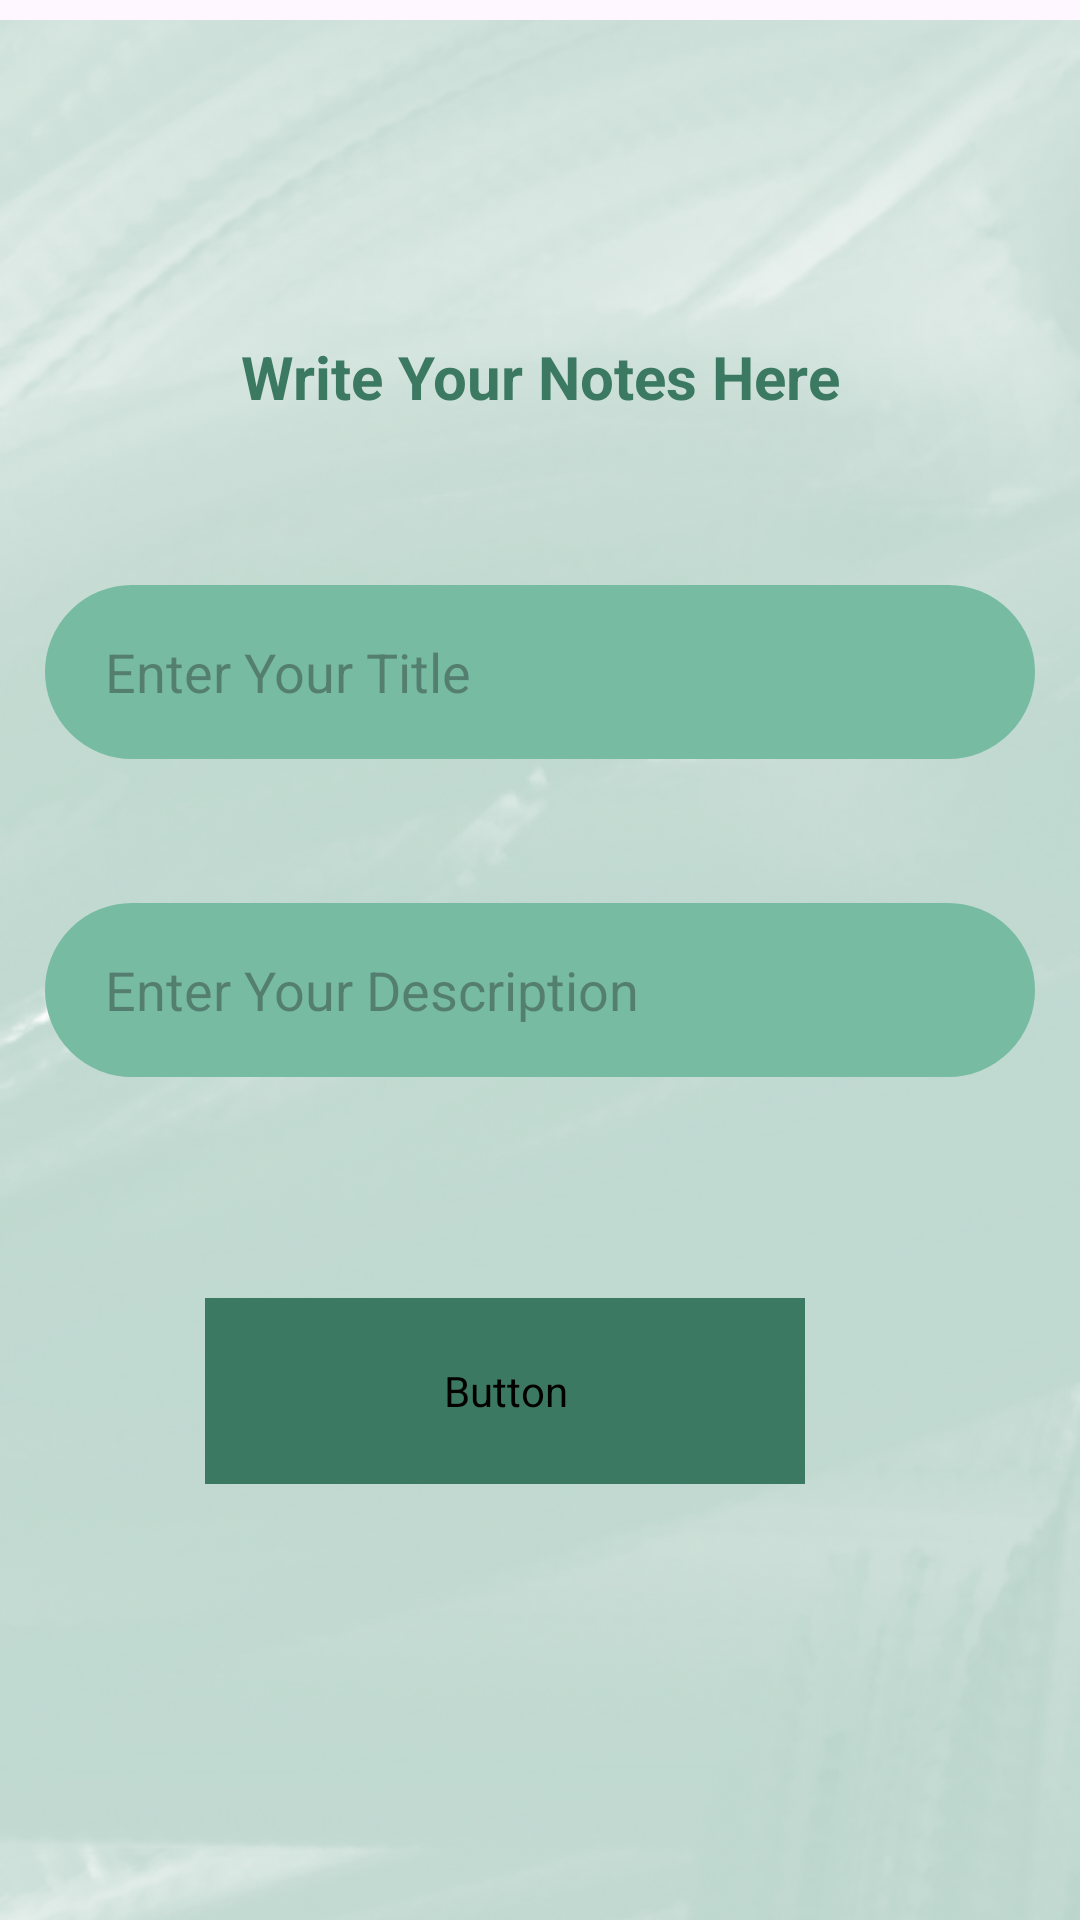

Write the Android layout XML for this screen, with the resource values it uses.
<!-- AndroidManifest.xml: application theme Theme.ForthApp2 -->
<!-- res/layout/activity_notes_page.xml -->
<?xml version="1.0" encoding="utf-8"?>
<androidx.constraintlayout.widget.ConstraintLayout xmlns:android="http://schemas.android.com/apk/res/android"
    xmlns:app="http://schemas.android.com/apk/res-auto"
    xmlns:tools="http://schemas.android.com/tools"
    android:id="@+id/main"
    android:layout_width="match_parent"
    android:layout_height="match_parent"
    tools:context=".NotesPage">

    <ImageView
        android:id="@+id/imageView2"
        android:layout_width="387dp"
        android:layout_height="851dp"
        app:srcCompat="@drawable/full_back"
        tools:layout_editor_absoluteX="2dp"
        tools:layout_editor_absoluteY="0dp" />

    <TextView
        android:id="@+id/textView"
        android:layout_width="wrap_content"
        android:layout_height="wrap_content"
        android:layout_marginTop="112dp"
        android:text="@string/write_your_notes_here"
        android:textColor="@color/green"
        android:textSize="20sp"
        android:textStyle="bold"
        app:layout_constraintEnd_toEndOf="parent"
        app:layout_constraintStart_toStartOf="parent"
        app:layout_constraintTop_toTopOf="parent" />

    <EditText
        android:id="@+id/decs_box"
        android:layout_width="330sp"
        android:layout_height="58sp"
        android:layout_marginTop="48dp"
        android:background="@drawable/bar_style"
        android:ems="10"
        android:hint="@string/enter_your_description"
        android:inputType="text"
        android:paddingStart="20sp"
        android:paddingEnd="20sp"
        app:flow_verticalAlign="center"
        app:layout_constraintEnd_toEndOf="@+id/title_box"
        app:layout_constraintHorizontal_bias="1.0"
        app:layout_constraintStart_toStartOf="@+id/title_box"
        app:layout_constraintTop_toBottomOf="@+id/title_box" />

    <EditText
        android:id="@+id/title_box"
        android:layout_width="330sp"
        android:layout_height="58sp"
        android:layout_marginTop="56dp"
        android:background="@drawable/bar_style"
        android:ems="10"
        android:hint="@string/enter_your_title"
        android:inputType="text"
        android:paddingStart="20sp"
        android:paddingEnd="20sp"
        app:flow_verticalAlign="center"
        app:layout_constraintEnd_toEndOf="@+id/textView"
        app:layout_constraintHorizontal_bias="0.503"
        app:layout_constraintStart_toStartOf="@+id/textView"
        app:layout_constraintTop_toBottomOf="@+id/textView" />

    <Button
        android:id="@+id/save_btn"
        android:layout_width="200sp"
        android:layout_height="62sp"
        android:backgroundTint="@color/green"
        android:fontFamily="@font/poppins"
        android:gravity="center"
        android:text="@string/save"
        android:textSize="20sp"
        app:flow_verticalAlign="center"
        app:layout_constraintBottom_toBottomOf="parent"
        app:layout_constraintEnd_toEndOf="@+id/decs_box"
        app:layout_constraintHorizontal_bias="0.409"
        app:layout_constraintStart_toStartOf="@+id/decs_box"
        app:layout_constraintTop_toBottomOf="@+id/decs_box"
        app:layout_constraintVertical_bias="0.337" />

</androidx.constraintlayout.widget.ConstraintLayout>
<!-- resources referenced by this layout -->
<resources>
  <color name="green">#FF3C7962</color>
  <!-- drawable bar_style (drawable) -->
  <?xml version="1.0" encoding="utf-8"?>
  <shape xmlns:android="http://schemas.android.com/apk/res/android">
      <solid android:color="#77BBA2" />
      <stroke
          android:width="3dp"
          android:color="#77BBA2"
          />
      <corners android:radius="40sp" />
  </shape>
  <!-- drawable full_back: png bitmap (drawable, 268404 bytes) -->
  <string name="enter_your_description">Enter Your Description</string>
  <string name="enter_your_title">Enter Your Title</string>
  <string name="save">Save</string>
  <string name="write_your_notes_here">Write Your Notes Here</string>
  <style name="Theme.ForthApp2" parent="Base.Theme.ForthApp2" />
  <style name="Base.Theme.ForthApp2" parent="Theme.Material3.DayNight.NoActionBar">
          
          
      </style>
</resources>
